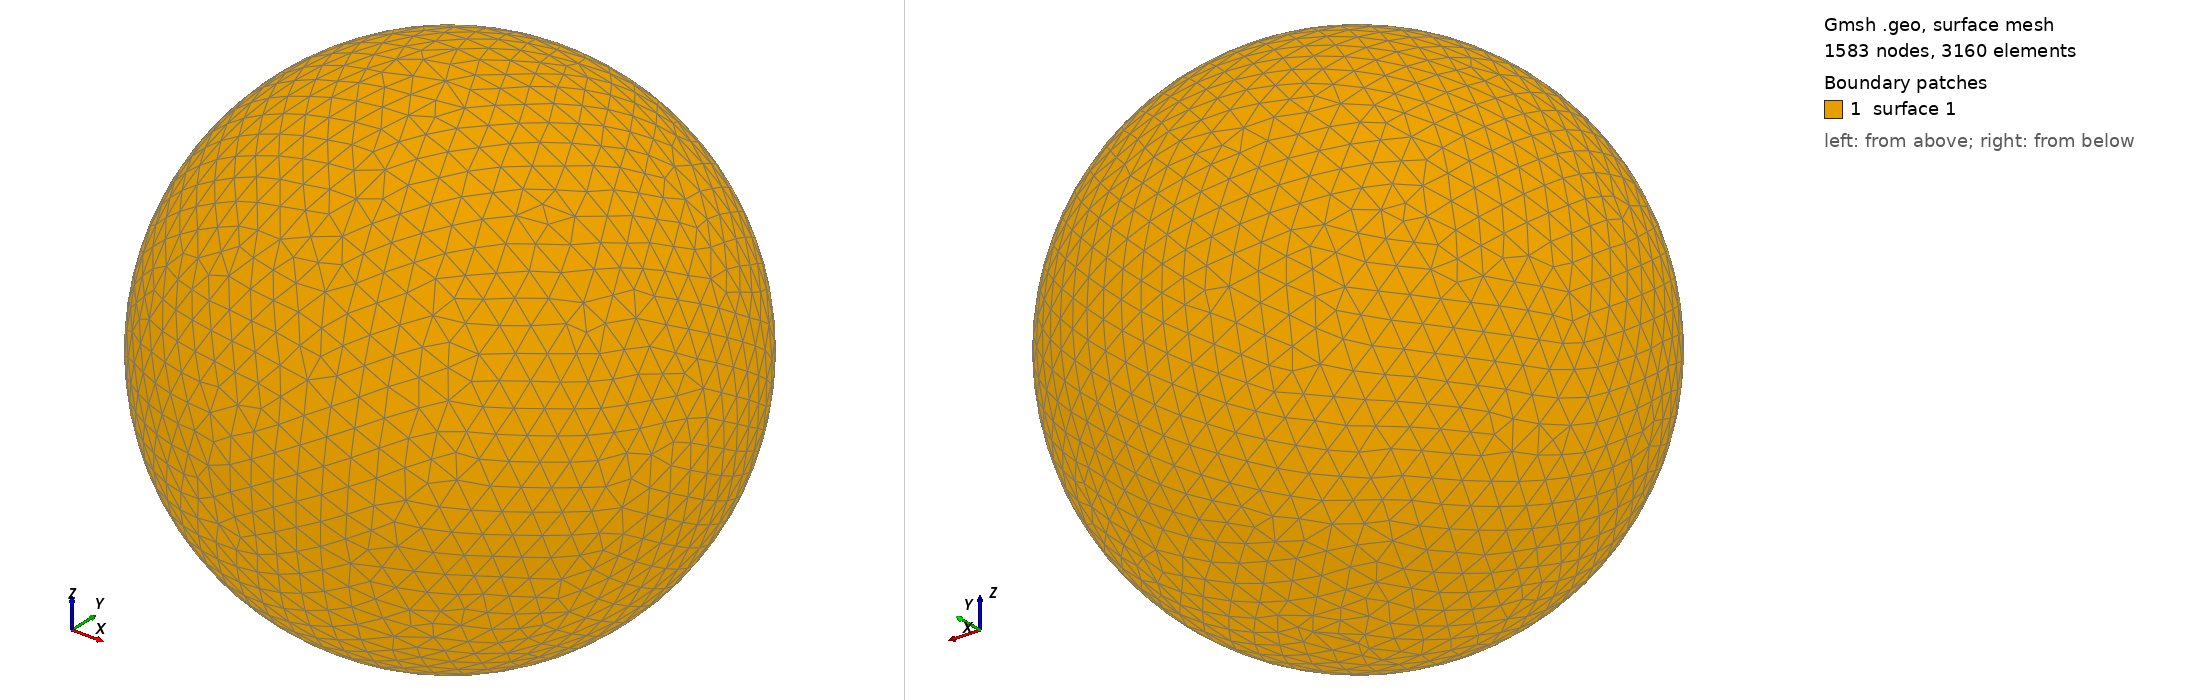

Gmsh geometry script, surface-meshed: 1583 nodes, 3160 surface elements. Boundary patches (legend numbers): 1 surface 1. Left view from above one corner, right view from below the opposite corner. The script declares no physical surfaces, so the legend lists its geometric surfaces. The drawing asked Gmsh for element sizes between 1% and 20% of the model's largest extent; the script's own settings can give other sizes.

=== shot3000.geo (drawn) ===
SetFactory("OpenCASCADE");
Point(1) = {0,0,0,0};
Sphere(1) = {0,0,0,0.99910000};
MeshSize{ PointsOf{ Surface{:}; } } = 0.099910000;
Mesh.ElementOrder=1;
Mesh.Format=39;
